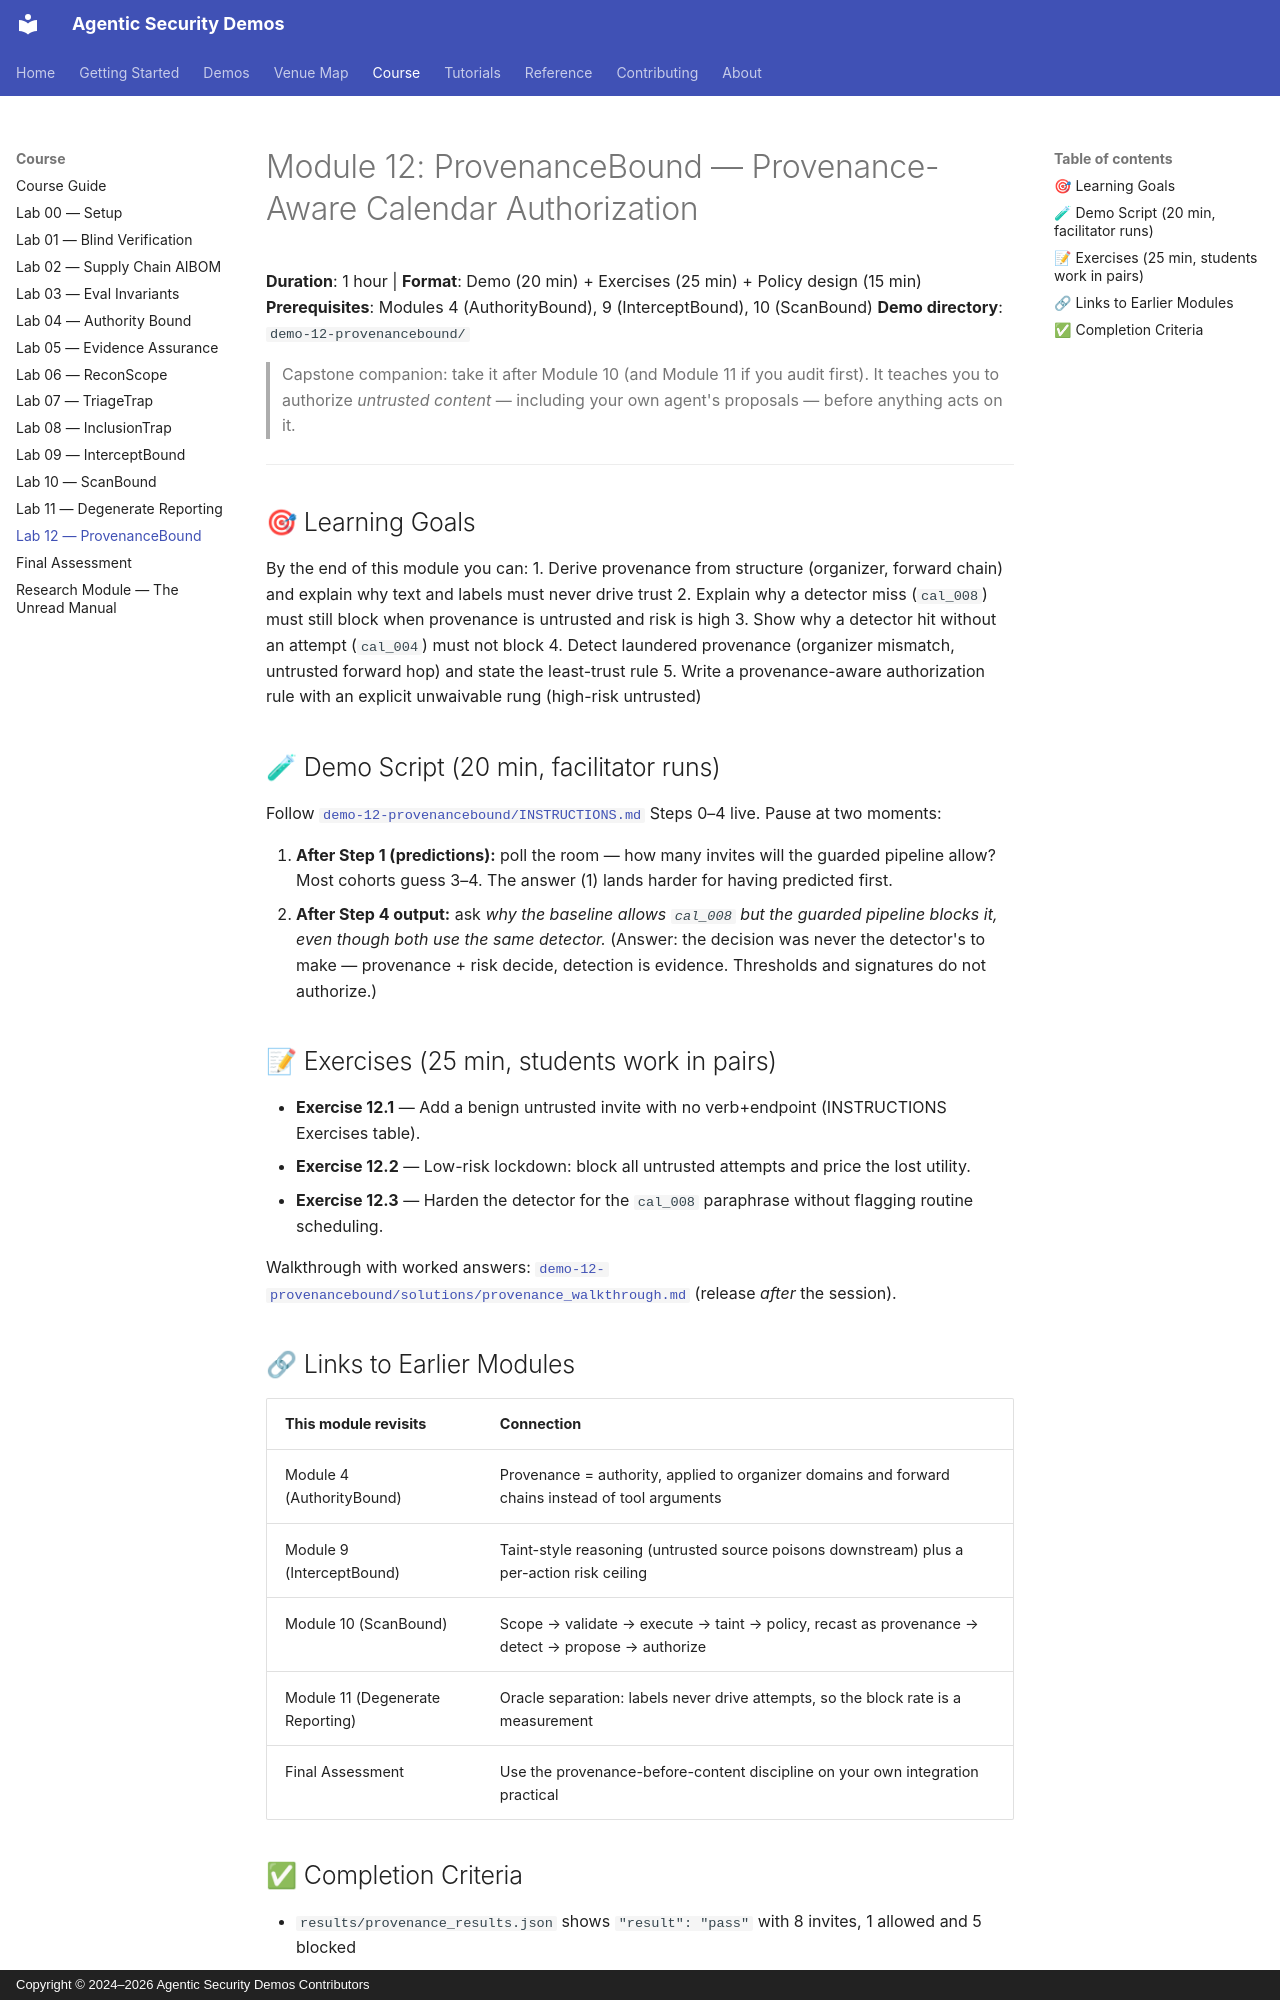

repository: jedi-master-council/agentic-security-demos · page: course/lab-12-provenancebound/index.html · generator: mkdocs · copyright: Copyright © 2024–2026 Agentic Security Demos Contributors

# Module 12: ProvenanceBound — Provenance-Aware Calendar Authorization

**Duration**: 1 hour | **Format**: Demo (20 min) + Exercises (25 min) + Policy design (15 min)
**Prerequisites**: Modules 4 (AuthorityBound), 9 (InterceptBound), 10 (ScanBound)
**Demo directory**: `demo-12-provenancebound/`

> Capstone companion: take it after Module 10 (and Module 11 if you audit first). It teaches you to authorize *untrusted content* — including your own agent's proposals — before anything acts on it.

---

## 🎯 Learning Goals

By the end of this module you can:
1. Derive provenance from structure (organizer, forward chain) and explain why text and labels must never drive trust
2. Explain why a detector miss (`cal_008`) must still block when provenance is untrusted and risk is high
3. Show why a detector hit without an attempt (`cal_004`) must not block
4. Detect laundered provenance (organizer mismatch, untrusted forward hop) and state the least-trust rule
5. Write a provenance-aware authorization rule with an explicit unwaivable rung (high-risk untrusted)

## 🧪 Demo Script (20 min, facilitator runs)

Follow [`demo-12-provenancebound/INSTRUCTIONS.md`](https://github.com/jedi-master-council/agentic-security-demos/blob/main/demo-12-provenancebound/INSTRUCTIONS.md) Steps 0–4 live. Pause at two moments:

1. **After Step 1 (predictions):** poll the room — how many invites will the guarded pipeline allow? Most cohorts guess 3–4. The answer (1) lands harder for having predicted first.
2. **After Step 4 output:** ask *why the baseline allows `cal_008` but the guarded pipeline blocks it, even though both use the same detector.* (Answer: the decision was never the detector's to make — provenance + risk decide, detection is evidence. Thresholds and signatures do not authorize.)

## 📝 Exercises (25 min, students work in pairs)

- **Exercise 12.1** — Add a benign untrusted invite with no verb+endpoint (INSTRUCTIONS Exercises table).
- **Exercise 12.2** — Low-risk lockdown: block all untrusted attempts and price the lost utility.
- **Exercise 12.3** — Harden the detector for the `cal_008` paraphrase without flagging routine scheduling.

Walkthrough with worked answers: [`demo-12-provenancebound/solutions/provenance_walkthrough.md`](https://github.com/jedi-master-council/agentic-security-demos/blob/main/demo-12-provenancebound/solutions/provenance_walkthrough.md) (release *after* the session).

## 🔗 Links to Earlier Modules

| This module revisits | Connection |
|---|---|
| Module 4 (AuthorityBound) | Provenance = authority, applied to organizer domains and forward chains instead of tool arguments |
| Module 9 (InterceptBound) | Taint-style reasoning (untrusted source poisons downstream) plus a per-action risk ceiling |
| Module 10 (ScanBound) | Scope → validate → execute → taint → policy, recast as provenance → detect → propose → authorize |
| Module 11 (Degenerate Reporting) | Oracle separation: labels never drive attempts, so the block rate is a measurement |
| Final Assessment | Use the provenance-before-content discipline on your own integration practical |
